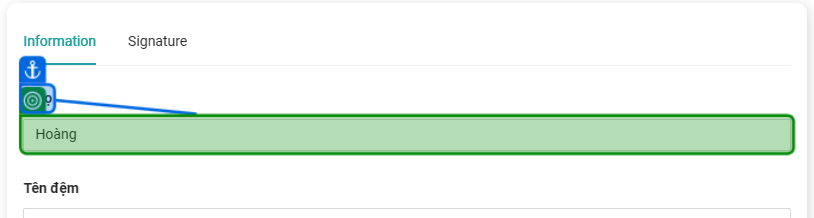
Task: UCRM-Process

Workflow: TC_editAccountCheck

Step 1 [else]: get-text from 'Họ'

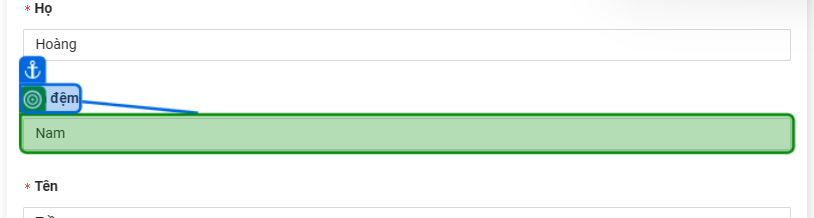
Step 2: get-text from 'Tên đệm'

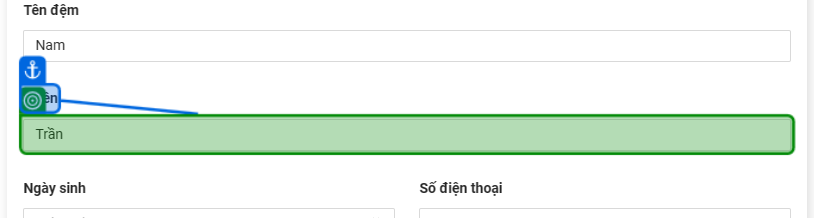
Step 3 [else]: get-text from 'Tên'